81-way image classification set "dataset" from GitHub (chkaryan/resistor-reader); label vocabulary: 10k lamp front black, 10k lamp front turquoise, 10k lamp front white, 10k lamp tilted black, 10k lamp tilted turquoise, 10k lamp tilted white, 10k lamp top black, 10k lamp top turquoise, 10k lamp top white, 10k natural front black, 10k natural front turquoise, 10k natural front white, 10k natural tilted black, 10k natural tilted turquoise, 10k natural tilted white, 10k natural top black, 10k natural top turquoise, 10k natural top white, 10k yellow front black, 10k yellow front turquoise, 10k yellow front white, 10k yellow tilted black, 10k yellow tilted turquoise, 10k yellow tilted white, 10k yellow top black, 10k yellow top turquoise, 10k yellow top white, 470 lamp front black, 470 lamp front turquoise, 470 lamp front white, 470 lamp tilted black, 470 lamp tilted turquoise, 470 lamp tilted white, 470 lamp top black, 470 lamp top turquoise, 470 lamp top white, 470 natural front black, 470 natural front turquoise, 470 natural front white, 470 natural tilted black, 470 natural tilted turquoise, 470 natural tilted white, 470 natural top black, 470 natural top turquoise, 470 natural top white, 470 yellow front black, 470 yellow front turquoise, 470 yellow front white, 470 yellow tilted black, 470 yellow tilted turquoise, 470 yellow tilted white, 470 yellow top black, 470 yellow top turquoise, 470 yellow top white, 680 lamp front black, 680 lamp front turquoise, 680 lamp front white, 680 lamp tilted black, 680 lamp tilted turquoise, 680 lamp tilted white, 680 lamp top black, 680 lamp top turquoise, 680 lamp top white, 680 natural front black, 680 natural front turquoise, 680 natural front white, 680 natural tilted black, 680 natural tilted turquoise, 680 natural tilted white, 680 natural top black, 680 natural top turquoise, 680 natural top white, 680 yellow front black, 680 yellow front turquoise, 680 yellow front white, 680 yellow tilted black, 680 yellow tilted turquoise, 680 yellow tilted white, 680 yellow top black, 680 yellow top turquoise, 680 yellow top white.

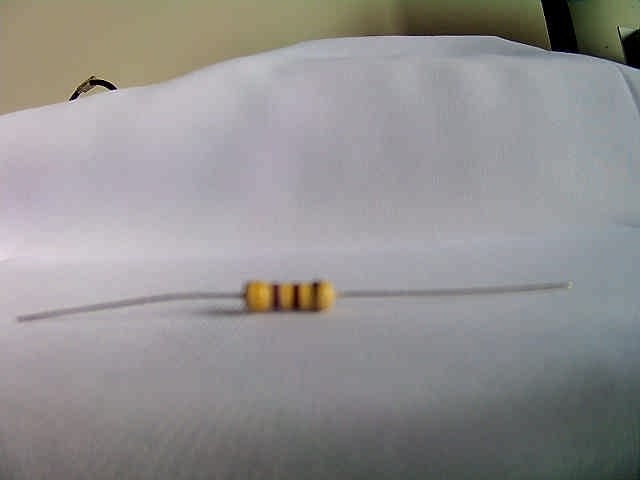
Label: 470 natural front white

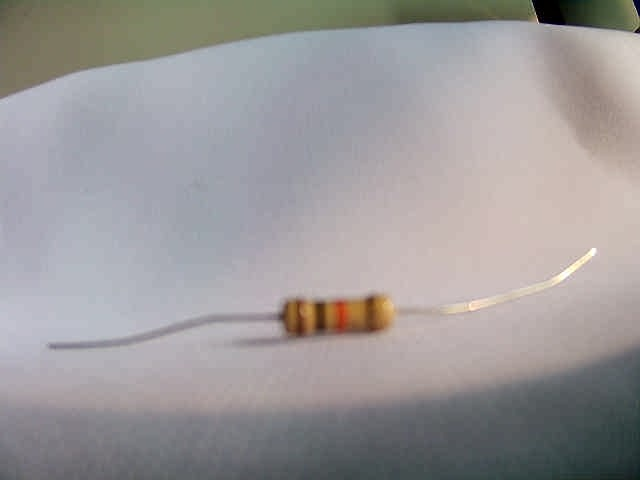
Label: 10k natural front white

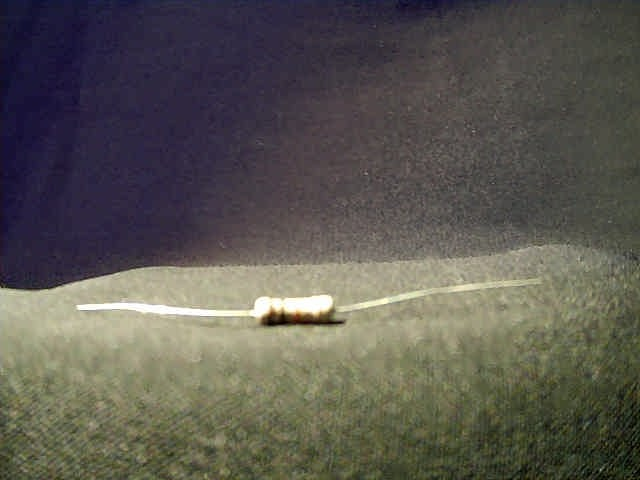
Label: 10k yellow front black

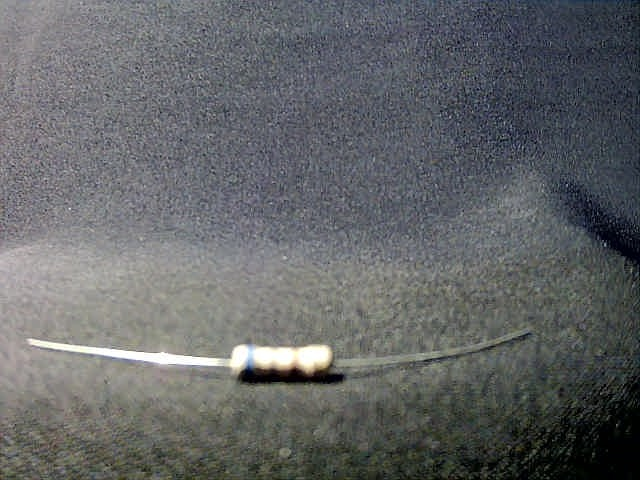
Label: 680 yellow front black

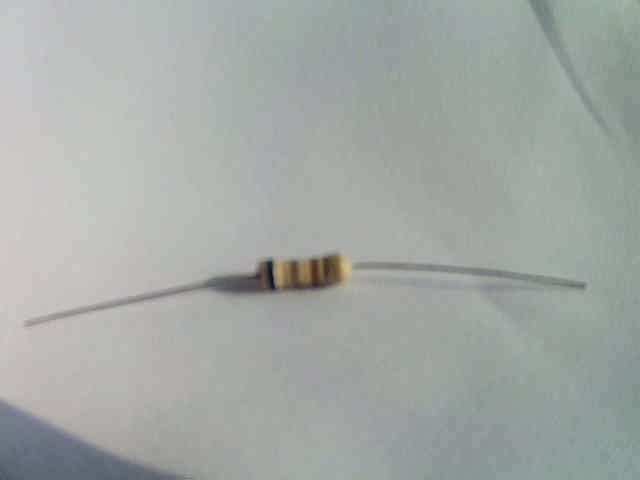
Label: 680 natural tilted white

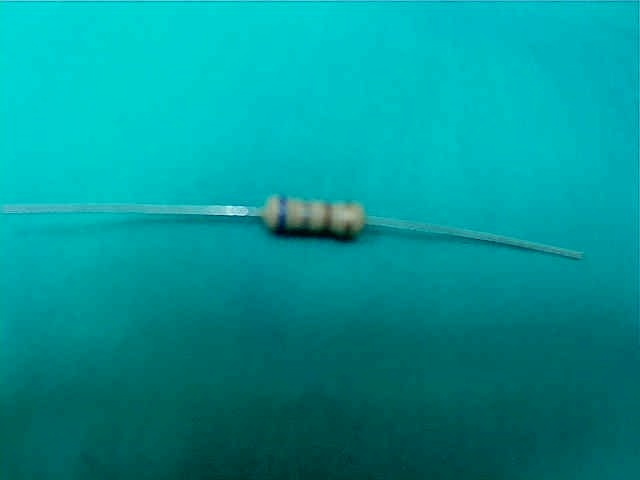
Label: 680 lamp tilted turquoise
